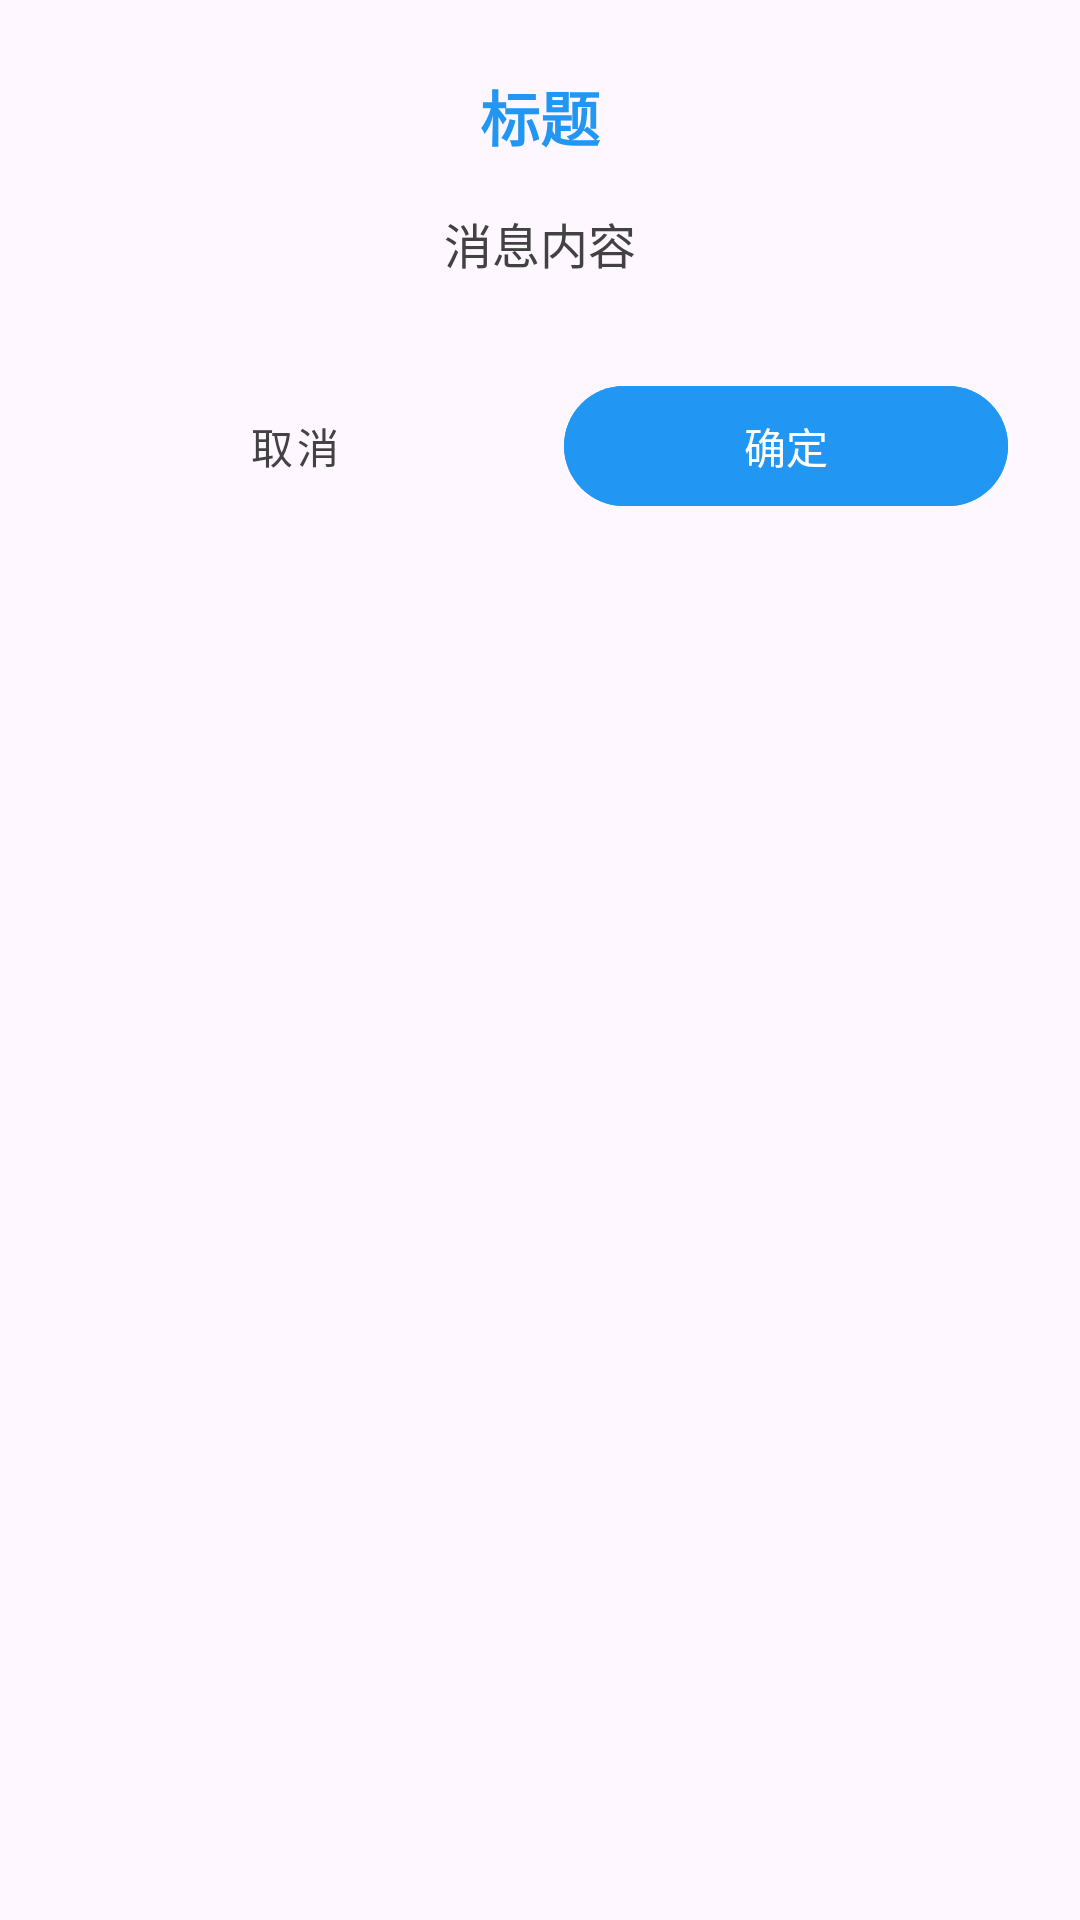

Layout XML and referenced resources for this Android screen:
<!-- AndroidManifest.xml: application theme Theme.HaiyangAPP -->
<!-- res/layout/dialog_confirm.xml -->
<?xml version="1.0" encoding="utf-8"?>
<LinearLayout xmlns:android="http://schemas.android.com/apk/res/android"
    xmlns:app="http://schemas.android.com/apk/res-auto"
    android:layout_width="match_parent"
    android:layout_height="wrap_content"
    android:background="@drawable/bg_dialog"
    android:orientation="vertical"
    android:padding="24dp"
    android:minWidth="300dp">

    
    <TextView
        android:id="@+id/tvDialogTitle"
        android:layout_width="match_parent"
        android:layout_height="wrap_content"
        android:gravity="center_horizontal"
        android:text="标题"
        android:textColor="@color/primary_blue"
        android:textSize="20sp"
        android:textStyle="bold"
        android:layout_marginBottom="16dp" />

    
    <TextView
        android:id="@+id/tvDialogMessage"
        android:layout_width="match_parent"
        android:layout_height="wrap_content"
        android:gravity="center_horizontal"
        android:text="消息内容"
        android:textColor="@color/text_secondary"
        android:textSize="16sp"
        android:lineSpacingExtra="4dp"
        android:layout_marginBottom="32dp" />

    
    <LinearLayout
        android:layout_width="match_parent"
        android:layout_height="wrap_content"
        android:orientation="horizontal"
        android:gravity="center">

        
        <com.google.android.material.button.MaterialButton
            android:id="@+id/btnDialogCancel"
            style="@style/Widget.MaterialComponents.Button.TextButton"
            android:layout_width="0dp"
            android:layout_height="wrap_content"
            android:layout_weight="1"
            android:text="取消"
            android:textColor="@color/text_secondary"
            android:layout_marginEnd="8dp" />

        
        <com.google.android.material.button.MaterialButton
            android:id="@+id/btnDialogConfirm"
            android:layout_width="0dp"
            android:layout_height="wrap_content"
            android:layout_weight="1"
            android:text="确定"
            android:backgroundTint="@color/primary_blue"
            android:textColor="@color/white"
            app:cornerRadius="20dp"
            android:layout_marginStart="8dp" />

    </LinearLayout>

</LinearLayout>
<!-- resources referenced by this layout -->
<resources>
  <color name="primary_blue">#FF2196F3</color>
  <color name="text_secondary">#FF424242</color>
  <color name="white">#FFFFFFFF</color>
  <style name="Theme.HaiyangAPP" parent="Base.Theme.HaiyangAPP" />
  <style name="Base.Theme.HaiyangAPP" parent="Theme.Material3.DayNight.NoActionBar">
          
          
      </style>
</resources>
